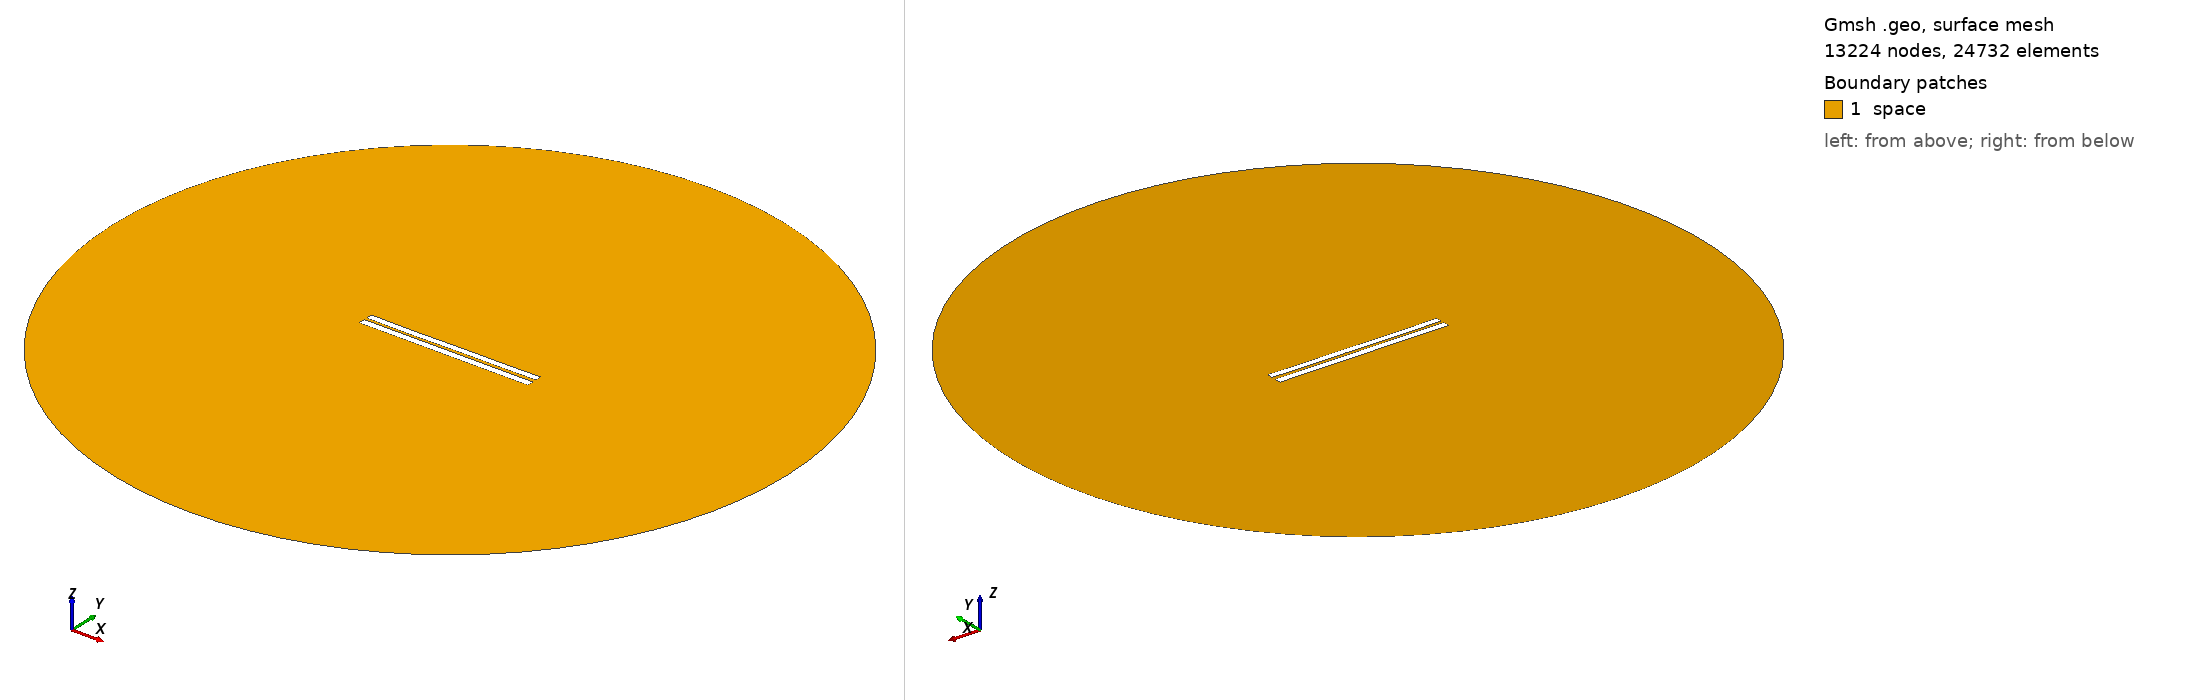

Gmsh geometry script, surface-meshed: 13224 nodes, 24732 surface elements. Boundary patches (legend numbers): 1 space. Left view from above one corner, right view from below the opposite corner. Legend entries are the model's physical surfaces. The drawing asked Gmsh for element sizes between 1% and 20% of the model's largest extent; the script's own settings can give other sizes.

=== 3657.geo (drawn) ===
//---------------------------------------
// Geometry kernel
//---------------------------------------

SetFactory("OpenCASCADE");



//---------------------------------------
// Parameters of the geometry
//---------------------------------------

// Overetch of the upper plate
overetch = 0.125;

// Distance between the plates
distance = 1.5;

// Discretization over the x axis (for the deformation)
nx = 50; 

// Length of the plate
L = 100 - overetch; 

// Number of modes
n = 4; 

// 1st mode coefficient
coeff(1) = 0.15;
beta(1) = 0.596864 * 3.1415926535 / L;

// 2nd mode coefficient
coeff(2) = -0.075;
beta(2) = 1.49418 * 3.1415926535 / L;

// 3rd mode coefficient
coeff(3) = -0.075;
beta(3) = 2.50025 * 3.1415926535 / L;

// 4th mode coefficient
coeff(4) = -0.075;
beta(4) = 3.49999 * 3.1415926535 / L;



//---------------------------------------
// Upper plate (deformed rectangle)
//---------------------------------------

// Coordiantes of the upper plate
xmin = -50;
xmax = 50 - overetch;

// Height of the upper plate
yheight = 4 - 2 * overetch;

// Indexes of the points
UpperID[] = {};
LowerID[] = {};
LeftID[] = {};
RightID[] = {};

// Point index
p = 1;

// Horizontal edges
For i In {1:nx}
    x = xmin + (i-1)*(xmax - xmin)/(nx-1);

    y_bottom = distance / 2 + overetch;
    For j In {1:n}
        C = (Cosh(beta(j)*L) + Cos(beta(j)*L)) / (Sinh(beta(j)*L) + Sin(beta(j)*L));
        y_bottom  = y_bottom + coeff(j) * (Cosh(beta(j)*(x+50)) - Cos(beta(j)*(x+50)) - C * (Sinh(beta(j)*(x+50)) - Sin(beta(j)*(x+50))));
    EndFor

    y_top = y_bottom + yheight;

    Point(p) = {x, y_top, 0, 1.0};
    UpperID[i] = p;
    p = p + 1;

    Point(p) = {x, y_bottom, 0, 1.0};
    LowerID[i] = p;
    p = p + 1;
EndFor

// Create point lists
UpperPts[] = {}; LowerPts[] = {};
For i In {1:nx}
  UpperPts[] += {UpperID[i]};
  LowerPts[] += {LowerID[i]};
EndFor

// Build splines
Spline(1) = {UpperPts[]};
Spline(2) = {LowerPts[]};
Line(3) = {LowerPts[nx-1], UpperPts[nx-1]};
Line(4) = {LowerPts[0], UpperPts[0]};

// Build the plane surface
Curve Loop(1) = {2, 3, -1, -4};
Plane Surface(1) = {1};



//---------------------------------------
// Lower plate (rectangle)
//---------------------------------------

// Vertices
Point(1001) = {-50, -1, 0, 1.0};
Point(1002) = { 50, -1, 0, 1.0};
Point(1003) = { 50,  -5, 0, 1.0};
Point(1004) = {-50,  -5, 0, 1.0};

// Edges
Line(5) = {1001, 1002};
Line(6) = {1002, 1003};
Line(7) = {1003, 1004};
Line(8) = {1004, 1001};

// Plane surface
Line Loop(2) = {5, 6, 7, 8};
Plane Surface(2) = {2}; 



//---------------------------------------
// Outer (fictious) boundary
//---------------------------------------

// Points
Point(1005) = {0, 0, 0};       // Center
Point(1006) = {200, 0, 0};     // Start point
Point(1007) = {0, 200, 0};     // 90 degrees
Point(1008) = {-200, 0, 0};    // 180 degrees
Point(1009) = {0, -200, 0};    // 270 degrees

// Circle arcs (each needs start, center, end)
Circle(9) = {1006, 1005, 1007};
Circle(10) = {1007, 1005, 1008};
Circle(11) = {1008, 1005, 1009};
Circle(12) = {1009, 1005, 1006};

// Plane surface for the entire domain
Curve Loop(3) = {9, 10, 11, 12};
Surface(3) = {3};

// Subtract the plates from the whole domain to obtain the actual domain where we want to solve the equations
BooleanDifference{ Surface{3}; Delete; }{ Surface{1}; Surface{2}; Delete; }




//---------------------------------------
// Transfinite Lines/Curves
//---------------------------------------

// Set the number of points on the boundaries
r = 7;

// Plates
Transfinite Curve {1, 2} = 50*r Using Progression 1;
Transfinite Curve {3, 4} = 2*r Using Progression 1;
Transfinite Line {5, 7} = 50*r Using Progression 1;
Transfinite Line {6, 8} = 2*r Using Progression 1;

// Outer boundary
Transfinite Line {9, 10, 11, 12} = 20 Using Progression 1;



//---------------------------------------
// Physical groups
//---------------------------------------                

// Physical curves (boundaries)
Physical Line("force_segment", 10) = {2};
Physical Line("upper_plate", 11) = {1, 3, 4};
Physical Line("lower_plate", 12) = {5, 6, 7, 8};
Physical Line("boundary", 20) = {9, 10, 11, 12};

// Physical Surfaces
Physical Surface("space", 30) = {3};



//---------------------------------------
// 6. Generate the Mesh
//---------------------------------------

// 2D mesh generation
Mesh 2;
